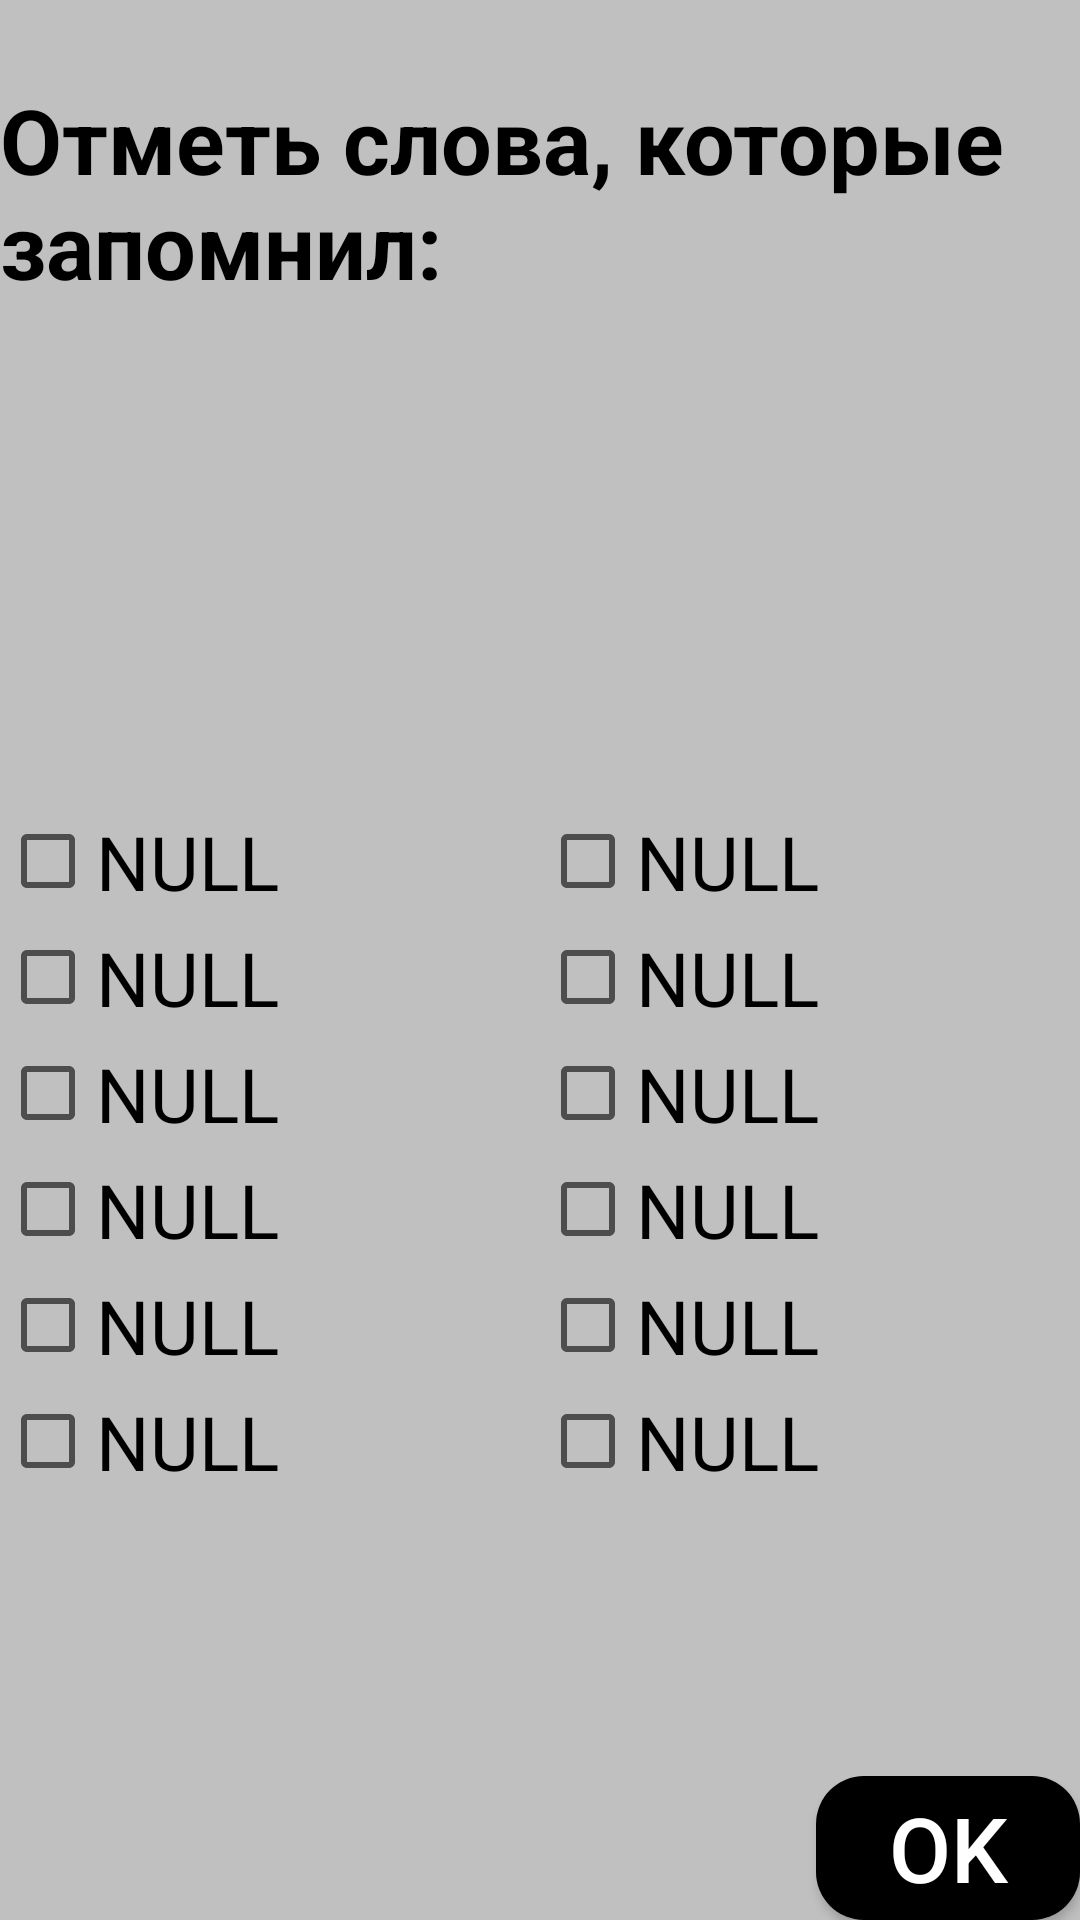

This screen was rendered from an Android layout file. Write that file and the resources it references.
<!-- AndroidManifest.xml: application theme AppTheme -->
<!-- res/layout/activity_level1_itog.xml -->
<?xml version="1.0" encoding="utf-8"?>
<LinearLayout
    xmlns:android="http://schemas.android.com/apk/res/android"
    xmlns:tools="http://schemas.android.com/tools"
    android:layout_width="match_parent"
    android:layout_height="match_parent"
    tools:context="com.mindgames.yzxi.mindgames.Level1.Level1Itog"
    android:background="#C0C0C0"
    android:orientation="vertical">

    <LinearLayout
        android:layout_width="match_parent"
        android:layout_height="match_parent"
        android:id="@+id/head2"
        android:layout_weight="0.8"
        >

        <RelativeLayout
            android:layout_width="match_parent"
            android:layout_height="match_parent">
            <TextView
                android:id="@+id/textView"
                android:layout_width="wrap_content"
                android:layout_height="wrap_content"
                android:layout_centerHorizontal="true"
                android:layout_centerVertical="true"
                android:text="Отметь слова, которые запомнил:"
                android:textColor="@android:color/black"
                android:textStyle="bold"
                android:textSize="30sp"/>
        </RelativeLayout>


    </LinearLayout>

    <LinearLayout
        android:layout_width="match_parent"
        android:layout_height="match_parent"
        android:layout_weight="0.2"
        >

        <LinearLayout
            android:layout_width="match_parent"
            android:layout_height="match_parent"
            android:layout_weight="1">

            <RelativeLayout
                android:layout_width="match_parent"
                android:layout_height="match_parent"
                >

                <RelativeLayout
                    android:layout_width="wrap_content"
                    android:layout_height="wrap_content"
                    android:layout_centerVertical="true"

                >
                <CheckBox
                    android:layout_width="wrap_content"
                    android:layout_height="wrap_content"
                    android:text="NULL"
                    android:textSize="25sp"
                    android:id="@+id/check1"
                    android:theme="@style/MyCheckBox"

                      />
                <CheckBox
                    android:layout_width="wrap_content"
                    android:layout_height="wrap_content"
                    android:text="NULL"
                    android:textSize="25sp"
                    android:layout_below="@id/check1"
                    android:id="@+id/check2"
                    android:layout_marginTop="5dp"
                    android:theme="@style/MyCheckBox"

                    />
                <CheckBox
                    android:layout_width="wrap_content"
                    android:layout_height="wrap_content"
                    android:text="NULL"
                    android:textSize="25sp"
                    android:id="@+id/check3"
                    android:layout_below="@id/check2"
                    android:layout_marginTop="5dp"
                    android:theme="@style/MyCheckBox"
                    />
                <CheckBox
                    android:layout_width="wrap_content"
                    android:layout_height="wrap_content"
                    android:text="NULL"
                    android:textSize="25sp"
                    android:id="@+id/check4"
                    android:layout_below="@id/check3"
                    android:layout_marginTop="5dp"
                    android:theme="@style/MyCheckBox"
                    />
                <CheckBox
                    android:layout_width="wrap_content"
                    android:layout_height="wrap_content"
                    android:text="NULL"
                    android:textSize="25sp"
                    android:id="@+id/check5"
                    android:layout_below="@id/check4"
                    android:layout_marginTop="5dp"
                    android:theme="@style/MyCheckBox"
                    />
                <CheckBox
                    android:layout_width="wrap_content"
                    android:layout_height="wrap_content"
                    android:text="NULL"
                    android:textSize="25sp"
                    android:id="@+id/check6"
                    android:layout_below="@id/check5"
                    android:layout_marginTop="5dp"
                    android:theme="@style/MyCheckBox"
                    />

                </RelativeLayout>
            </RelativeLayout>

        </LinearLayout>

        <LinearLayout
            android:layout_width="match_parent"
            android:layout_height="match_parent"
            android:layout_weight="1">
            <RelativeLayout
                android:layout_width="match_parent"
                android:layout_height="match_parent"
                >

                <RelativeLayout
                    android:layout_width="wrap_content"
                    android:layout_height="wrap_content"
                    android:layout_centerVertical="true"

                    >
                    <CheckBox
                        android:layout_width="wrap_content"
                        android:layout_height="wrap_content"
                        android:text="NULL"
                        android:textSize="25sp"
                        android:id="@+id/check7"
                        android:theme="@style/MyCheckBox"

                        />
                    <CheckBox
                        android:layout_width="wrap_content"
                        android:layout_height="wrap_content"
                        android:text="NULL"
                        android:textSize="25sp"
                        android:layout_below="@id/check7"
                        android:id="@+id/check8"
                        android:layout_marginTop="5dp"
                        android:theme="@style/MyCheckBox"
                        />
                    <CheckBox
                        android:layout_width="wrap_content"
                        android:layout_height="wrap_content"
                        android:text="NULL"
                        android:textSize="25sp"
                        android:id="@+id/check9"
                        android:layout_below="@id/check8"
                        android:layout_marginTop="5dp"
                        android:theme="@style/MyCheckBox"
                        />
                    <CheckBox
                        android:layout_width="wrap_content"
                        android:layout_height="wrap_content"
                        android:text="NULL"
                        android:textSize="25sp"
                        android:id="@+id/check10"
                        android:layout_below="@id/check9"
                        android:layout_marginTop="5dp"
                        android:theme="@style/MyCheckBox"
                        />
                    <CheckBox
                        android:layout_width="wrap_content"
                        android:layout_height="wrap_content"
                        android:text="NULL"
                        android:textSize="25sp"
                        android:id="@+id/check11"
                        android:layout_below="@id/check10"
                        android:layout_marginTop="5dp"
                        android:theme="@style/MyCheckBox"
                        />
                    <CheckBox
                        android:layout_width="wrap_content"
                        android:layout_height="wrap_content"
                        android:text="NULL"
                        android:textSize="25sp"
                        android:id="@+id/check12"
                        android:layout_below="@id/check11"
                        android:layout_marginTop="5dp"
                        android:theme="@style/MyCheckBox"

                        />

                </RelativeLayout>
                <Button
                    android:layout_width="wrap_content"
                    android:layout_height="wrap_content"
                    android:text="OK"
                    android:background="@drawable/rounded"
                    android:textColor="@android:color/white"
                    android:textSize="30sp"
                    android:layout_alignParentRight="true"
                    android:layout_alignParentBottom="true"
                    android:onClick="level1checkresult"
                    android:id="@+id/ok"

                    />
            </RelativeLayout>

        </LinearLayout>



    </LinearLayout>



</LinearLayout>
<!-- resources referenced by this layout -->
<resources>
  <!-- drawable rounded (drawable) -->
  <?xml version="1.0" encoding="UTF-8"?>
  <shape xmlns:android="http://schemas.android.com/apk/res/android">
      <solid android:color="@android:color/black" />
  
      <corners android:radius="16dip" />
      <padding
          android:bottom="0dip"
          android:left="10dip"
          android:right="10dip"
          android:top="0dip" />
  </shape>
  <style name="MyCheckBox" parent="Theme.AppCompat.Light">
          <item name="colorControlActivated">@android:color/black</item>
      </style>
  <style name="AppTheme" parent="Theme.AppCompat.Light.DarkActionBar">
          
          <item name="colorPrimary">@color/colorPrimary</item>
          <item name="colorPrimaryDark">@color/colorPrimaryDark</item>
          <item name="colorAccent">@color/colorAccent</item>
      </style>
  <color name="colorPrimary">#ff0000</color>
  <color name="colorPrimaryDark">#303F9F</color>
  <color name="colorAccent">#FF4081</color>
</resources>
